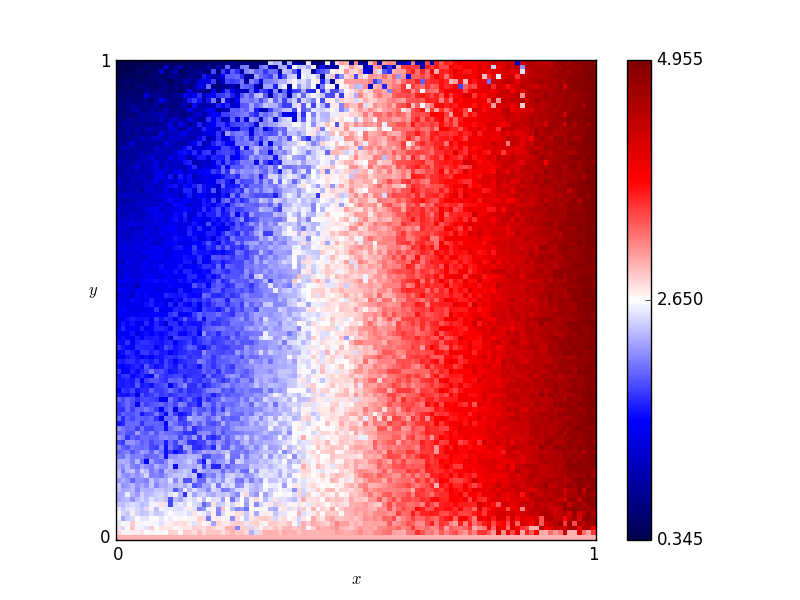

The table this chart was drawn from, first rows:
x, y, score
0.46, 0.76, 2.69
0.54, 0.86, 2.74
0.16, 0.19, 1.715
0.61, 0.18, 3.565
0.82, 0.41, 4.23
0.72, 0.66, 3.755
0.63, 0.37, 3.46
0.41, 0.28, 2.535
0.16, 0.44, 1.72
0.8, 0.33, 3.94
0.84, 0.23, 4.23
0.25, 0.48, 1.935
0.62, 0.7, 3.34
0.78, 0.28, 3.955
0.03, 0.68, 1.19
0.57, 0.0, 3.0
0.69, 0.37, 3.78
0.46, 0.05, 2.88
0.65, 0.03, 3.445
0.56, 0.8, 2.36
0.28, 0.44, 2.24
0.65, 0.0, 3.0
0.57, 0.1, 3.225
0.44, 0.29, 2.53
0.63, 0.49, 3.685
0.26, 0.03, 2.88
0.92, 0.27, 4.48
0.69, 0.35, 3.545
0.79, 0.78, 3.865
0.3, 0.26, 2.365
0.98, 0.54, 4.895
0.25, 0.62, 2.075
0.55, 0.43, 3.18
0.19, 0.06, 2.58
0.14, 0.65, 1.375
0.09, 0.65, 1.41
0.92, 1.0, 4.695
0.51, 0.43, 3.07
0.36, 0.66, 2.375
0.33, 0.92, 1.98
0.01, 0.93, 0.625
0.25, 0.81, 1.53
0.9, 0.46, 4.745
0.3, 0.12, 2.18
0.87, 0.59, 4.475
0.8, 0.75, 4.325
0.93, 0.2, 4.46
0.34, 0.41, 2.4
0.05, 0.48, 1.345
0.9, 0.12, 4.455
0.59, 0.65, 3.405
0.72, 0.62, 3.655
0.29, 0.87, 1.335
0.02, 0.72, 1.19
0.8, 0.35, 4.095
0.09, 0.22, 2.085
0.05, 0.61, 1.25
0.49, 0.38, 2.84
0.62, 0.21, 3.515
0.79, 0.55, 3.865
... 10,141 more rows
